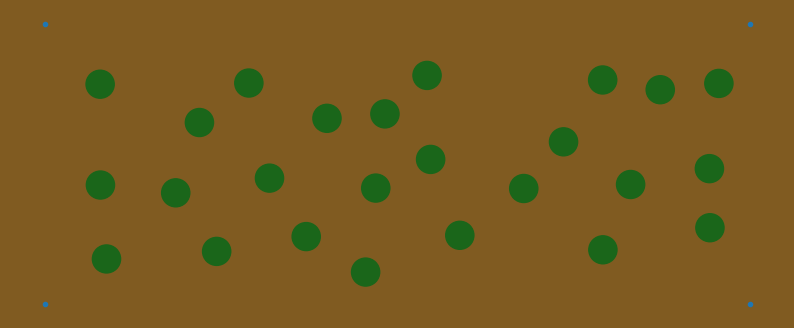

The matplotlib source for this figure: (Note: this script raises an exception after producing the figure.)
import numpy as np
import matplotlib.pyplot as pl

def is_intersect(x1, x2, s1=0.4,s2=0.4):
	d=np.sqrt((x1[0]-x2[0])**2+(x1[1]-x2[1])**2)
	return d<(s1+s2)

def get_layout(Ntot): 
   N=0
   xr=[0.4,9.6]
   yr=[-1.6,1.6]

   plants=[]

   x=np.random.uniform(xr[0],xr[1])
   y=np.random.uniform(yr[0],yr[1])

   plants.append([x,y])

   while N<(Ntot-1):
      inter=0	
      x=np.random.uniform(xr[0],xr[1])
      y=np.random.uniform(yr[0],yr[1])
      for p in plants:
         if is_intersect([x,y], p, s1=0.4,s2=0.4): inter=1
      if not(inter): 
      	plants.append([x,y])
      	N+=1
   return plants

def get_intercrop(Ntot, plants): 
   N=0
   xr=[0.4,9.6]
   yr=[-1.6,1.6]

   plants_b=[]
   n_test=0
   while N<(Ntot-1):
      inter=0	
      x=np.random.uniform(xr[0],xr[1])
      y=np.random.uniform(yr[0],yr[1])
      for p in plants:
         if is_intersect([x,y], p, s1=0.4,s2=0.2): inter=1
      for p in plants_b:
         if is_intersect([x,y], p, s1=0.4,s2=0.2): inter=1
      if not(inter): 
      	plants_b.append([x,y])
      	N+=1
      	print(N, n_test)
      	n_test=0
      n_test+=1	
   return plants_b


def mk_fig(plants, plants_b, svg, r=0.4, rb=.2):
   fig=pl.figure(figsize=(10,4))
   ax = fig.add_subplot(111)

   fig.patch.set_facecolor("#805b21")
   pl.axis("off")

   pl.plot([0,0,10,10],[-2,2,-2,2],".")
   #ax.set_aspect(1)

   for p in plants:
      circle = pl.Circle(p, r, color=[0.1,.4,0.1])   
      ax.add_artist(circle)

   for p in plants_b:
      circle = pl.Circle(p, rb, color=[0.1,.8,0.1])   
      ax.add_artist(circle)

   pl.savefig(svg, facecolor=fig.get_facecolor(),bbox_inches="tight")


Ntot=25

folder="data/"
name="cabbage_and_lettuces%s"%Ntot

plants=get_layout(Ntot)
mk_fig(plants, [], folder+"cabbages.png",0.2)
#pl.clf()
Ntot_b=40
plants_b=get_intercrop(Ntot_b, plants)
mk_fig(plants, plants_b, folder+"cabbages_and_lettuces.png",.4,.2)
